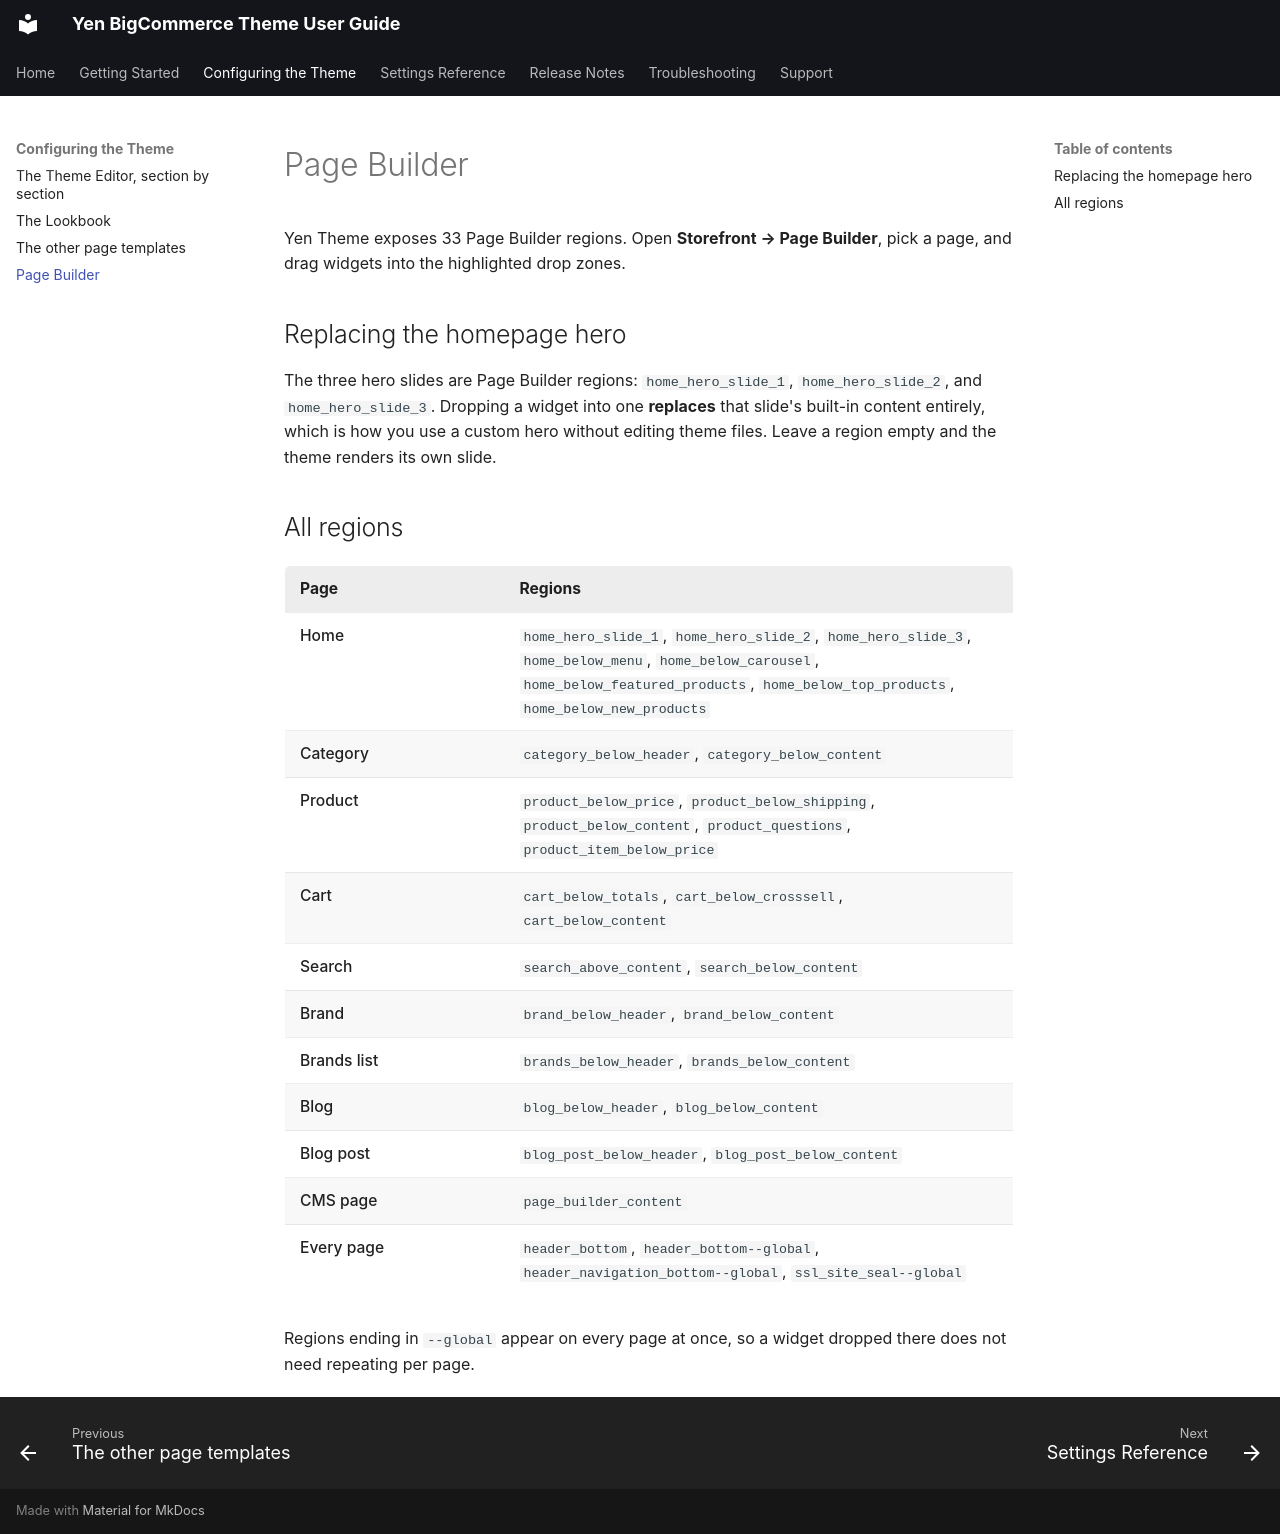

repository: tvlgiao/bc-yen-docs · page: usage/page-builder.html · generator: mkdocs

# Page Builder

Yen Theme exposes 33 Page Builder regions. Open **Storefront → Page Builder**, pick a page,
and drag widgets into the highlighted drop zones.

## Replacing the homepage hero

The three hero slides are Page Builder regions: `home_hero_slide_1`, `home_hero_slide_2`,
and `home_hero_slide_3`. Dropping a widget into one **replaces** that slide's built-in
content entirely, which is how you use a custom hero without editing theme files. Leave a
region empty and the theme renders its own slide.

## All regions

| Page | Regions |
| --- | --- |
| Home | `home_hero_slide_1`, `home_hero_slide_2`, `home_hero_slide_3`, `home_below_menu`, `home_below_carousel`, `home_below_featured_products`, `home_below_top_products`, `home_below_new_products` |
| Category | `category_below_header`, `category_below_content` |
| Product | `product_below_price`, `product_below_shipping`, `product_below_content`, `product_questions`, `product_item_below_price` |
| Cart | `cart_below_totals`, `cart_below_crosssell`, `cart_below_content` |
| Search | `search_above_content`, `search_below_content` |
| Brand | `brand_below_header`, `brand_below_content` |
| Brands list | `brands_below_header`, `brands_below_content` |
| Blog | `blog_below_header`, `blog_below_content` |
| Blog post | `blog_post_below_header`, `blog_post_below_content` |
| CMS page | `page_builder_content` |
| Every page | `header_bottom`, `header_bottom--global`, `header_navigation_bottom--global`, `ssl_site_seal--global` |

Regions ending in `--global` appear on every page at once, so a widget dropped there does
not need repeating per page.
